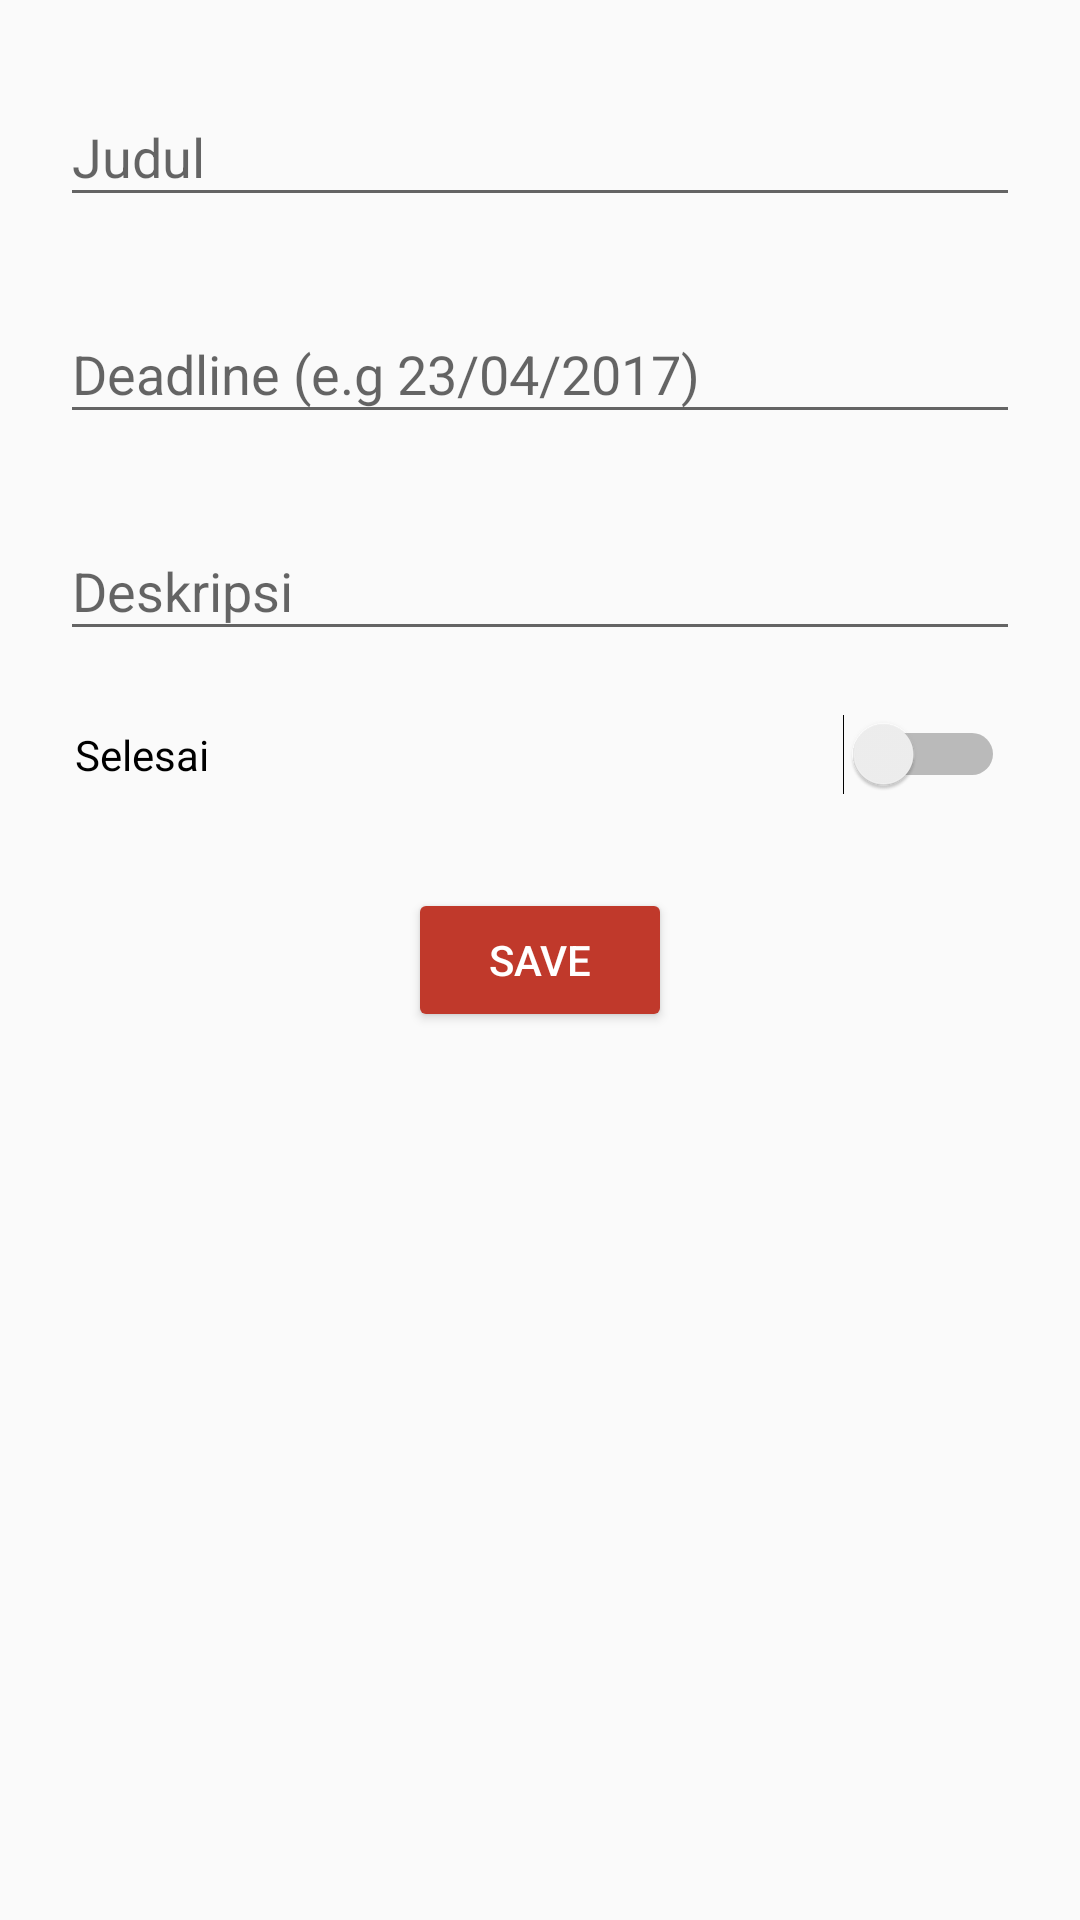

Here is an Android app screen rendered from its layout file. Give the layout XML and the strings, colors and styles it references.
<!-- AndroidManifest.xml: application theme AppTheme -->
<!-- res/layout/activity_add_edit_lainnya.xml -->
<?xml version="1.0" encoding="utf-8"?>
<ScrollView
    xmlns:android="http://schemas.android.com/apk/res/android"
    xmlns:app="http://schemas.android.com/apk/res-auto"
    xmlns:tools="http://schemas.android.com/tools"
    android:layout_width="match_parent"
    android:layout_height="match_parent"
    tools:context="dev.karim.ingetin.AddEdit.AddLainnyaActivity">

    <LinearLayout
        android:layout_width="match_parent"
        android:layout_height="match_parent"
        tools:layout_editor_absoluteY="8dp"
        tools:layout_editor_absoluteX="8dp">

        <LinearLayout
            android:layout_width="match_parent"
            android:layout_height="match_parent"
            android:orientation="vertical"
            android:padding="10dp">

            <android.support.design.widget.TextInputLayout
                android:id="@+id/input_layout_judul"
                android:layout_width="match_parent"
                android:layout_height="wrap_content"
                android:padding="10dp">

                <EditText
                    android:id="@+id/edit_text_judul"
                    android:layout_width="match_parent"
                    android:layout_height="wrap_content"
                    android:hint="Judul"
                    android:inputType="textCapWords" />
            </android.support.design.widget.TextInputLayout>

            <android.support.design.widget.TextInputLayout
                android:id="@+id/input_layout_deadline"
                android:layout_width="match_parent"
                android:layout_height="wrap_content"
                android:padding="10dp">

                <EditText
                    android:id="@+id/edit_text_deadline"
                    android:layout_width="match_parent"
                    android:layout_height="wrap_content"
                    android:hint="Deadline (e.g 23/04/2017)"
                    android:inputType="datetime" />
            </android.support.design.widget.TextInputLayout>

            <android.support.design.widget.TextInputLayout
                android:id="@+id/input_layout_deskripsi"
                android:layout_width="match_parent"
                android:layout_height="wrap_content"
                android:padding="10dp">

                <EditText
                    android:id="@+id/edit_text_deskripsi"
                    android:layout_width="match_parent"
                    android:layout_height="wrap_content"
                    android:hint="Deskripsi"
                    android:inputType="textMultiLine" />
            </android.support.design.widget.TextInputLayout>

            <Switch
                android:padding="15dp"
                android:id="@+id/switch_done"
                android:layout_width="match_parent"
                android:layout_height="wrap_content"
                android:text="Selesai" />

            <LinearLayout
                android:layout_width="wrap_content"
                android:layout_height="wrap_content"
                android:layout_gravity="center"
                android:layout_marginTop="20dp"
                android:orientation="horizontal">


                <Button
                    android:id="@+id/btn_delete"
                    android:layout_width="wrap_content"
                    android:layout_height="wrap_content"
                    android:layout_gravity="center"
                    android:text="Delete"
                    android:backgroundTint="@color/colorPrimaryDark"
                    android:textColor="#FFF"
                    android:visibility="gone"/>


                <Button
                    android:id="@+id/btn_save"
                    android:layout_width="wrap_content"
                    android:layout_height="wrap_content"
                    android:backgroundTint="@color/colorPrimaryDark"
                    android:textColor="#FFF"
                    android:text="save" />
            </LinearLayout>

        </LinearLayout>

    </LinearLayout>

</ScrollView>
<!-- resources referenced by this layout -->
<resources>
  <color name="colorPrimaryDark">#c0392b</color>
  <style name="AppTheme" parent="Theme.AppCompat.Light.DarkActionBar">
          
          <item name="colorPrimary">@color/colorPrimary</item>
          <item name="colorPrimaryDark">@color/colorPrimaryDark</item>
          <item name="colorAccent">@color/colorAccent</item>
      </style>
  <color name="colorPrimary">#e74c3c</color>
  <color name="colorAccent">#e74c3c</color>
</resources>
